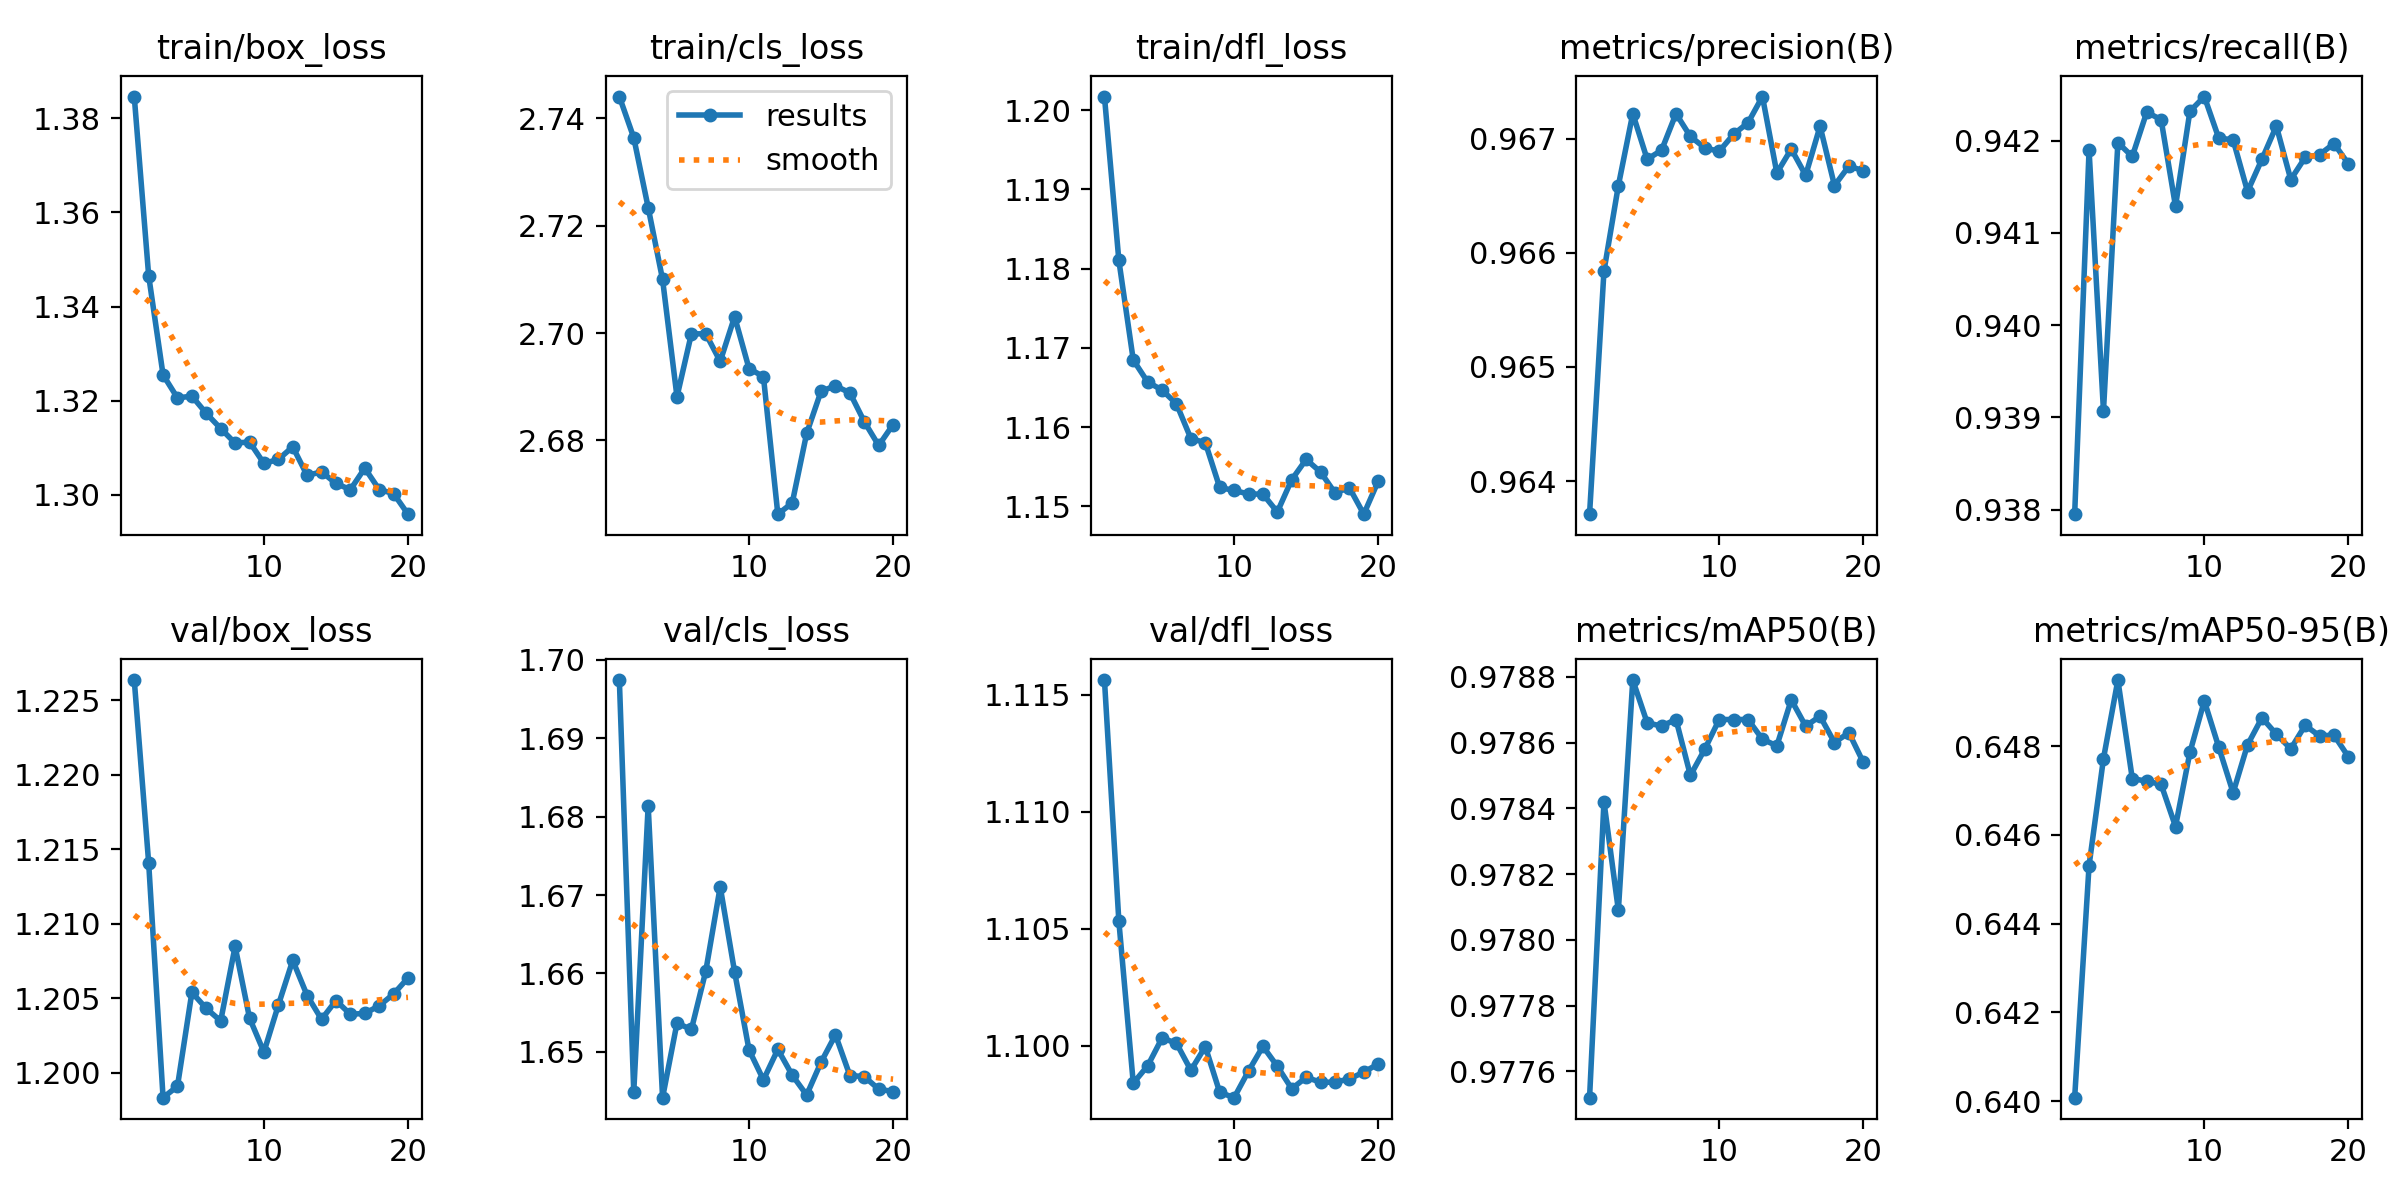

Data behind this chart, as committed beside it:
epoch, time, train/box_loss, train/cls_loss, train/dfl_loss, metrics/precision(B), metrics/recall(B), metrics/mAP50(B), metrics/mAP50-95(B), val/box_loss, val/cls_loss, val/dfl_loss, lr/pg0, lr/pg1, lr/pg2
1, 526.8, 1.385, 2.744, 1.202, 0.9637, 0.9379, 0.9775, 0.6401, 1.226, 1.697, 1.116, 0.06675, 3.32555e-06, 3.32555e-06
2, 1048, 1.347, 2.736, 1.181, 0.9658, 0.9419, 0.9784, 0.6453, 1.214, 1.645, 1.105, 0.03342, 6.32926e-06, 6.32926e-06
3, 1569, 1.325, 2.723, 1.168, 0.9666, 0.9391, 0.9781, 0.6477, 1.198, 1.681, 1.098, 8.68846e-05, 9.00298e-06, 9.00298e-06
4, 2091, 1.321, 2.71, 1.166, 0.9672, 0.942, 0.9788, 0.6495, 1.199, 1.644, 1.099, 8.515e-06, 8.515e-06, 8.515e-06
5, 2612, 1.321, 2.688, 1.165, 0.9668, 0.9418, 0.9787, 0.6473, 1.205, 1.654, 1.1, 8.02e-06, 8.02e-06, 8.02e-06
6, 3132, 1.317, 2.7, 1.163, 0.9669, 0.9423, 0.9787, 0.6472, 1.204, 1.653, 1.1, 7.525e-06, 7.525e-06, 7.525e-06
7, 3654, 1.314, 2.7, 1.159, 0.9672, 0.9422, 0.9787, 0.6471, 1.203, 1.66, 1.099, 7.03e-06, 7.03e-06, 7.03e-06
8, 4175, 1.311, 2.695, 1.158, 0.967, 0.9413, 0.9785, 0.6462, 1.208, 1.671, 1.1, 6.535e-06, 6.535e-06, 6.535e-06
9, 4696, 1.311, 2.703, 1.152, 0.9669, 0.9423, 0.9786, 0.6479, 1.204, 1.66, 1.098, 6.04e-06, 6.04e-06, 6.04e-06
10, 5218, 1.307, 2.693, 1.152, 0.9669, 0.9425, 0.9787, 0.649, 1.201, 1.65, 1.098, 5.545e-06, 5.545e-06, 5.545e-06
11, 5758, 1.308, 2.692, 1.152, 0.967, 0.942, 0.9787, 0.648, 1.205, 1.646, 1.099, 5.05e-06, 5.05e-06, 5.05e-06
12, 6280, 1.31, 2.666, 1.152, 0.9671, 0.942, 0.9787, 0.647, 1.208, 1.65, 1.1, 4.555e-06, 4.555e-06, 4.555e-06
13, 6826, 1.304, 2.668, 1.149, 0.9674, 0.9415, 0.9786, 0.648, 1.205, 1.647, 1.099, 4.06e-06, 4.06e-06, 4.06e-06
14, 7348, 1.305, 2.681, 1.153, 0.9667, 0.9418, 0.9786, 0.6486, 1.204, 1.644, 1.098, 3.565e-06, 3.565e-06, 3.565e-06
15, 7869, 1.302, 2.689, 1.156, 0.9669, 0.9422, 0.9787, 0.6483, 1.205, 1.649, 1.099, 3.07e-06, 3.07e-06, 3.07e-06
16, 8417, 1.301, 2.69, 1.154, 0.9667, 0.9416, 0.9787, 0.6479, 1.204, 1.652, 1.098, 2.575e-06, 2.575e-06, 2.575e-06
17, 8938, 1.306, 2.689, 1.152, 0.9671, 0.9418, 0.9787, 0.6485, 1.204, 1.647, 1.098, 2.08e-06, 2.08e-06, 2.08e-06
18, 9460, 1.301, 2.683, 1.152, 0.9666, 0.9418, 0.9786, 0.6482, 1.204, 1.647, 1.099, 1.585e-06, 1.585e-06, 1.585e-06
19, 9982, 1.3, 2.679, 1.149, 0.9668, 0.942, 0.9786, 0.6482, 1.205, 1.645, 1.099, 1.09e-06, 1.09e-06, 1.09e-06
20, 10503, 1.296, 2.683, 1.153, 0.9667, 0.9417, 0.9785, 0.6478, 1.206, 1.645, 1.099, 5.95e-07, 5.95e-07, 5.95e-07
